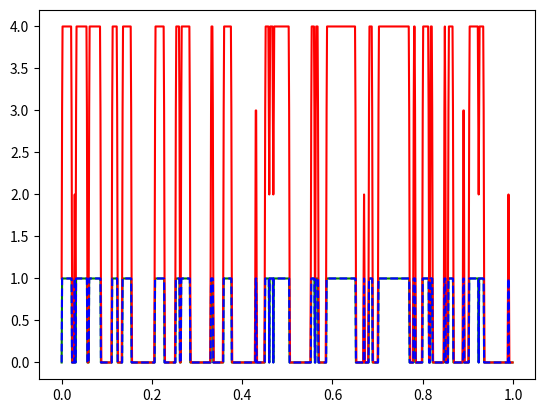

Recreate this plot in Python.
import numpy as np
from scipy import interpolate
from scipy import signal
from scipy import special
import matplotlib.pyplot as plt

chi2 = lambda x,k: x**(float(k)/2-1)*np.exp(-x/2) / (2**(float(k)/2)*special.gamma(float(k)/2))
tt = np.arange(0, 50, 1)
tt = np.arange(0,1,0.001)
nk = 150

# Define signal
pulse = (tt > 1./3) * (tt < 2./3) - 0.5
multi = (tt%0.25 > 0.125) - 0.5
random = np.random.randint(0,2,len(tt)) - 0.5
pink = np.mod(np.cumsum(np.random.random(len(tt)) > 0.95), 2)

sig = pink

# Define convolution kernels
triangle = (-3*tt+2)*pulse
gauss = np.exp(-(tt-0.5)**2/(2*0.0025**2))
fluor = np.hstack((np.zeros(nk), chi2(tt*100,4)[:nk]))
integ = np.hstack((np.zeros(len(tt)), np.ones(len(tt))))
lpf = np.hstack((np.zeros(len(tt)), np.exp(-25*tt)))

kernel = fluor
kernel = np.array([1,2,1])

aconvolved = signal.convolve(sig, kernel)
adeconvolved = signal.deconvolve(aconvolved, kernel)[0]

plt.figure()
plt.plot(tt, sig, 'g')
plt.plot(tt, aconvolved[1:-1], 'r') 
plt.plot(tt, adeconvolved, 'b--')
plt.show()